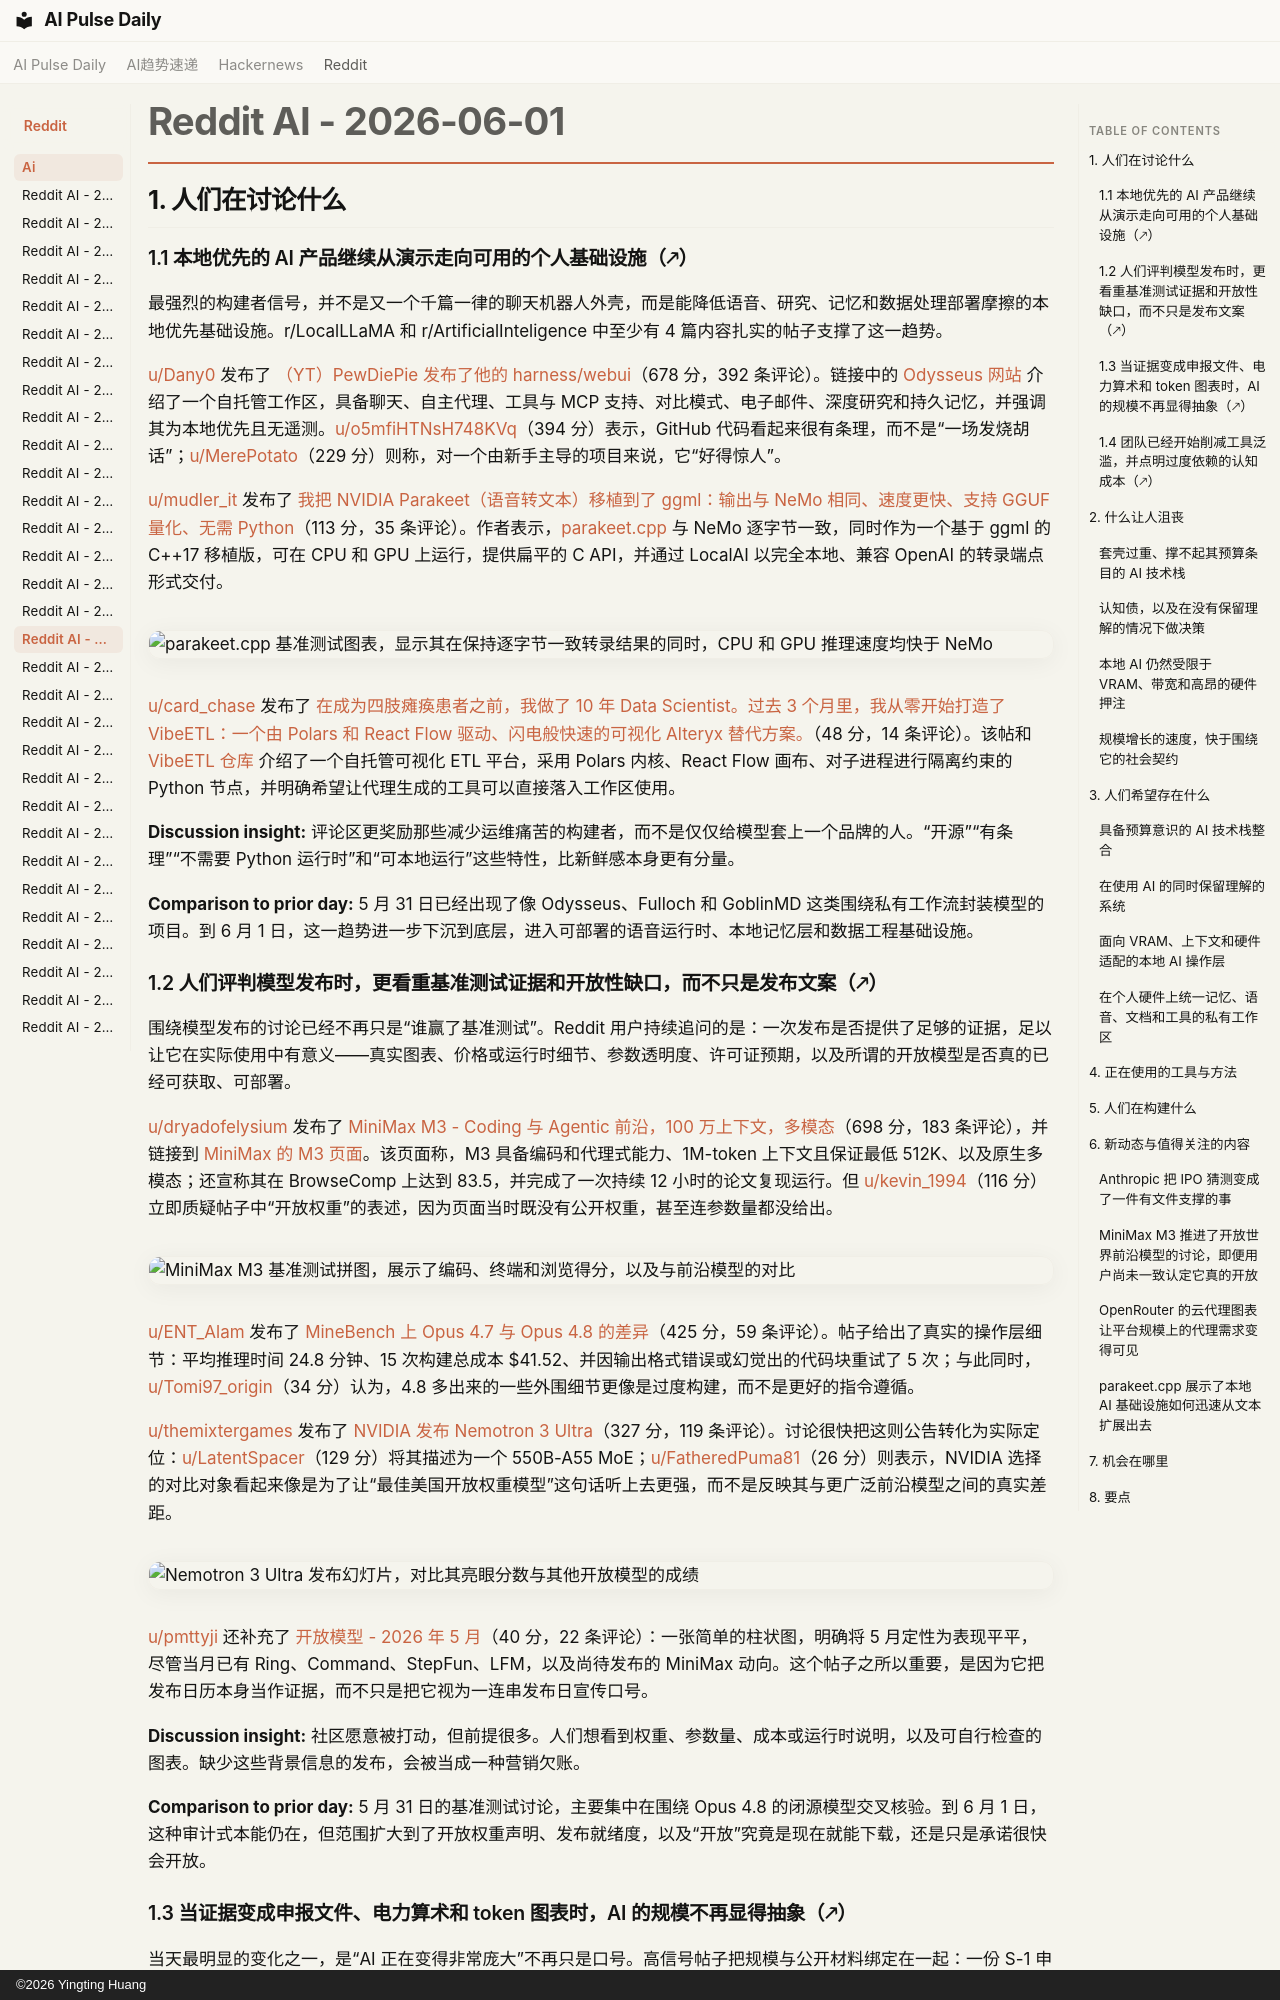

repository: vibewatch/vibewatch.github.io · page: reddit/ai/2026-06-01.zh/index.html · generator: mkdocs · copyright: ©2026 Yingting Huang

# Reddit AI - 2026-06-01

## 1. 人们在讨论什么

### 1.1 本地优先的 AI 产品继续从演示走向可用的个人基础设施（🡕）

最强烈的构建者信号，并不是又一个千篇一律的聊天机器人外壳，而是能降低语音、研究、记忆和数据处理部署摩擦的本地优先基础设施。r/LocalLLaMA 和 r/ArtificialInteligence 中至少有 4 篇内容扎实的帖子支撑了这一趋势。

[u/Dany0](https://www.reddit.com/user/Dany0) 发布了 [（YT）PewDiePie 发布了他的 harness/webui](https://www.reddit.com/r/LocalLLaMA/comments/1tsz4ji/yt_pewdiepie_released_his_harnesswebui/)（678 分，392 条评论）。链接中的 [Odysseus 网站](https://pewdiepie-archdaemon.github.io/odysseus/) 介绍了一个自托管工作区，具备聊天、自主代理、工具与 MCP 支持、对比模式、电子邮件、深度研究和持久记忆，并强调其为本地优先且无遥测。[u/o5mfiHTNsH748KVq](https://www.reddit.com/user/o5mfiHTNsH748KVq)（394 分）表示，GitHub 代码看起来很有条理，而不是“一场发烧胡话”；[u/MerePotato](https://www.reddit.com/user/MerePotato)（229 分）则称，对一个由新手主导的项目来说，它“好得惊人”。

[u/mudler_it](https://www.reddit.com/user/mudler_it) 发布了 [我把 NVIDIA Parakeet（语音转文本）移植到了 ggml：输出与 NeMo 相同、速度更快、支持 GGUF 量化、无需 Python](https://www.reddit.com/r/LocalLLaMA/comments/1tt6oja/i_ported_nvidia_parakeet_speechtotext_to_ggml/)（113 分，35 条评论）。作者表示，[parakeet.cpp](https://github.com/mudler/parakeet.cpp) 与 NeMo 逐字节一致，同时作为一个基于 ggml 的 C++17 移植版，可在 CPU 和 GPU 上运行，提供扁平的 C API，并通过 LocalAI 以完全本地、兼容 OpenAI 的转录端点形式交付。

![parakeet.cpp 基准测试图表，显示其在保持逐字节一致转录结果的同时，CPU 和 GPU 推理速度均快于 NeMo](https://preview.redd.it/t33li6b5aj4h1.png?width=1600&format=png&auto=webp&s=e50eaf8e1e3ba22314ad25586ec40ec613154b23)

[u/card_chase](https://www.reddit.com/user/card_chase) 发布了 [在成为四肢瘫痪患者之前，我做了 10 年 Data Scientist。过去 3 个月里，我从零开始打造了 VibeETL：一个由 Polars 和 React Flow 驱动、闪电般快速的可视化 Alteryx 替代方案。](https://www.reddit.com/r/LocalLLaMA/comments/1tthxl4/i_was_a_data_scientist_for_10_years_before/)（48 分，14 条评论）。该帖和 [VibeETL 仓库](https://github.com/cardchase/VibeETL) 介绍了一个自托管可视化 ETL 平台，采用 Polars 内核、React Flow 画布、对子进程进行隔离约束的 Python 节点，并明确希望让代理生成的工具可以直接落入工作区使用。

**Discussion insight:** 评论区更奖励那些减少运维痛苦的构建者，而不是仅仅给模型套上一个品牌的人。“开源”“有条理”“不需要 Python 运行时”和“可本地运行”这些特性，比新鲜感本身更有分量。

**Comparison to prior day:** 5 月 31 日已经出现了像 Odysseus、Fulloch 和 GoblinMD 这类围绕私有工作流封装模型的项目。到 6 月 1 日，这一趋势进一步下沉到底层，进入可部署的语音运行时、本地记忆层和数据工程基础设施。
